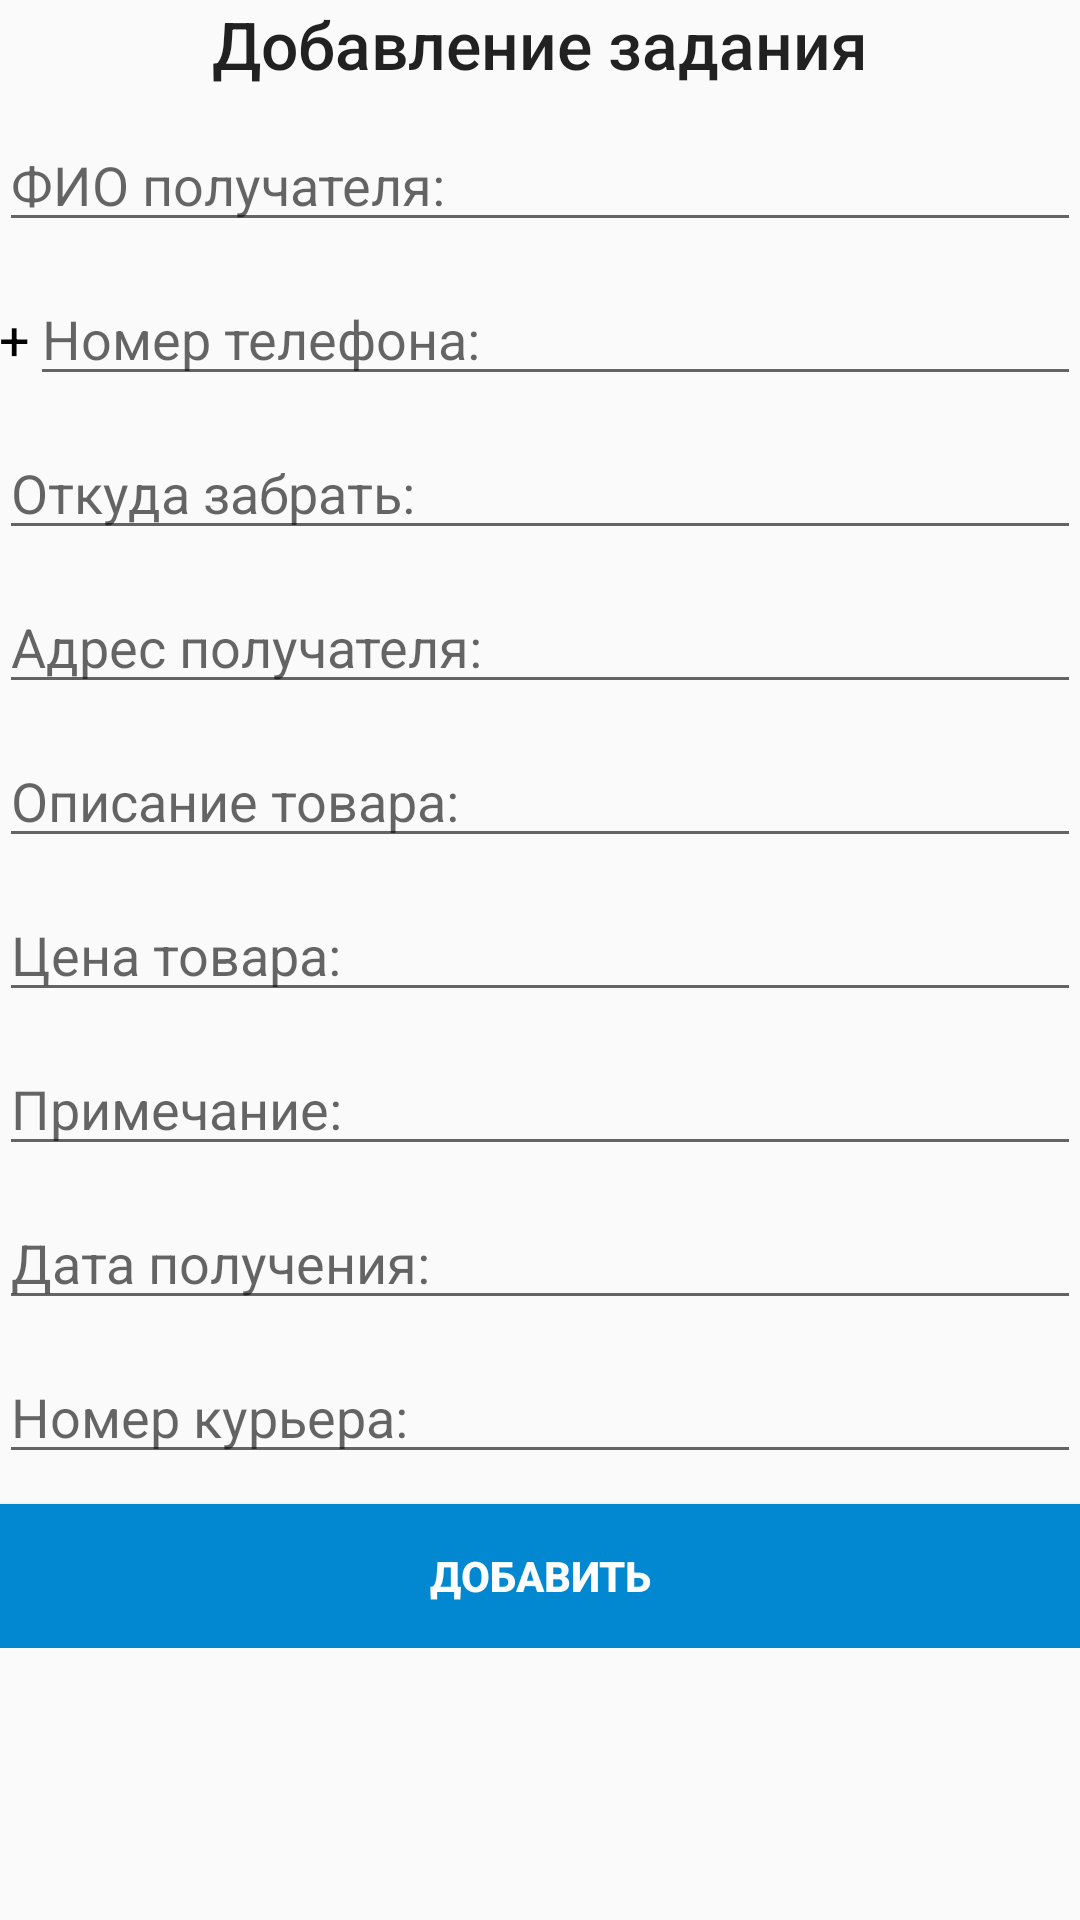

Produce the Android XML layout that renders to this screen, including the resource entries it uses.
<!-- AndroidManifest.xml: application theme AppTheme -->
<!-- res/layout/activity_add.xml -->
<?xml version="1.0" encoding="utf-8"?>
<ScrollView xmlns:android="http://schemas.android.com/apk/res/android"
    xmlns:tools="http://schemas.android.com/tools"
    android:layout_width="match_parent"
    android:layout_height="match_parent">

    <RelativeLayout
        android:layout_width="match_parent"
        android:layout_height="wrap_content"
        android:descendantFocusability="beforeDescendants"
        android:focusableInTouchMode="true"
        android:paddingBottom="@dimen/activity_vertical_margin"
        android:paddingLeft="@dimen/activity_horizontal_margin"
        android:paddingRight="@dimen/activity_horizontal_margin"
        android:paddingTop="@dimen/activity_vertical_margin"
        tools:context="ru.mydelivery.AddActivity">

        <TextView
            android:id="@+id/textView"
            android:layout_width="wrap_content"
            android:layout_height="wrap_content"
            android:layout_alignParentTop="true"
            android:fontFamily="sans-serif-medium"
            android:layout_centerHorizontal="true"
            android:text="Добавление задания"
            android:textAppearance="?android:attr/textAppearanceLarge" />


        <EditText
            android:id="@+id/editFio"
            android:layout_width="match_parent"
            android:layout_height="wrap_content"
            android:layout_below="@+id/textView"
            android:layout_marginTop="10dp"
            android:hint="ФИО получателя:"
            android:inputType="text" />

        <LinearLayout
            android:id="@+id/linear"
            android:layout_width="match_parent"
            android:layout_height="wrap_content"
            android:layout_below="@id/editFio"
            android:orientation="horizontal">

            <TextView
                android:layout_width="wrap_content"
                android:layout_height="wrap_content"
                android:layout_below="@+id/editFio"
                android:textSize="18dp"
                android:textColor="@android:color/black"
                android:layout_marginTop="10dp"
                android:text="+" />

            <EditText
                android:id="@+id/editPhone"
                android:layout_width="match_parent"
                android:layout_height="wrap_content"
                android:layout_marginTop="10dp"
                android:hint="Номер телефона:"
                android:inputType="textPhonetic|phone" />
        </LinearLayout>

        <EditText
            android:id="@+id/editPickFrom"
            android:layout_width="match_parent"
            android:layout_height="wrap_content"
            android:layout_below="@+id/linear"
            android:layout_marginTop="10dp"
            android:hint="Откуда забрать:"
            android:inputType="textMultiLine" />


        <EditText
            android:id="@+id/editAddress"
            android:layout_width="match_parent"
            android:layout_height="wrap_content"
            android:layout_below="@+id/editPickFrom"
            android:layout_marginTop="10dp"
            android:hint="Адрес получателя:"
            android:inputType="textMultiLine" />

        <EditText
            android:id="@+id/editDesc"
            android:layout_width="match_parent"
            android:layout_height="wrap_content"
            android:layout_below="@+id/editAddress"
            android:layout_marginTop="10dp"
            android:hint="Описание товара:"
            android:inputType="textMultiLine" />

        <EditText
            android:id="@+id/editPrice"
            android:layout_width="match_parent"
            android:layout_height="wrap_content"
            android:layout_below="@+id/editDesc"
            android:layout_marginTop="10dp"
            android:hint="Цена товара:"
            android:inputType="numberDecimal" />

        <EditText
            android:id="@+id/editNote"
            android:layout_width="match_parent"
            android:layout_height="wrap_content"
            android:layout_below="@+id/editPrice"
            android:layout_marginTop="10dp"
            android:hint="Примечание:"
            android:inputType="textMultiLine" />


        <EditText
            android:id="@+id/editData"
            android:layout_width="match_parent"
            android:layout_height="wrap_content"
            android:layout_below="@+id/editNote"
            android:layout_marginTop="10dp"
            android:hint="Дата получения:"
            android:inputType="text"
            android:focusable="false"/>

        <EditText
            android:id="@+id/editUser"
            android:layout_width="match_parent"
            android:layout_height="wrap_content"
            android:layout_alignParentLeft="true"
            android:layout_alignParentStart="true"
            android:layout_below="@+id/editData"
            android:layout_marginTop="10dp"
            android:hint="Номер курьера:"
            android:inputType="number" />

        <Button
            android:id="@+id/buttonAdd"
            android:layout_width="match_parent"
            android:layout_height="wrap_content"
            android:layout_alignParentBottom="true"
            android:layout_below="@id/editUser"
            android:textStyle="bold"
            android:layout_marginTop="10dp"
            android:textColor="@android:color/white"
            android:layout_centerHorizontal="true"
            android:background="@color/colorPrimary"
            android:text="Добавить" />
    </RelativeLayout>
</ScrollView>
<!-- resources referenced by this layout -->
<resources>
  <color name="colorPrimary">#0288d1</color>
  <style name="AppTheme" parent="Theme.AppCompat.Light.DarkActionBar">
          
          <item name="colorPrimary">@color/colorPrimary</item>
          <item name="colorPrimaryDark">@color/colorPrimaryDark</item>
          <item name="colorAccent">@color/colorAccent</item>
      </style>
  <color name="colorPrimaryDark">#017abc</color>
  <color name="colorAccent">#0288d1</color>
</resources>
